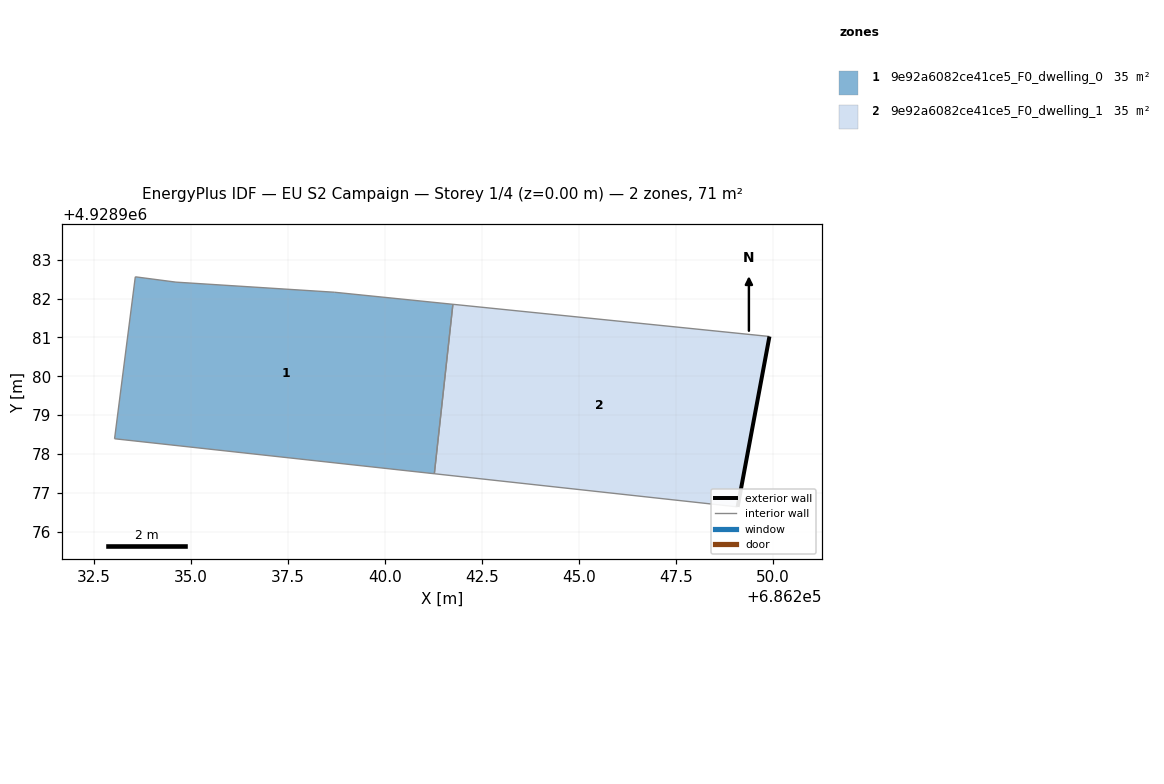
=== STOREY PLAN SPEC (per zone: floor XY polygon, exterior-wall plan segments, windows/doors) ===
zone 1: 9e92a6082ce41ce5_F0_dwelling_0  (35.5 m²)
  floor: (686241.28, 4928977.49) (686241.76, 4928981.86) (686238.70, 4928982.17) (686234.62, 4928982.43) (686233.57, 4928982.56) (686233.04, 4928978.39)
  interior walls: 6
zone 2: 9e92a6082ce41ce5_F0_dwelling_1  (35.5 m²)
  floor: (686249.09, 4928976.64) (686249.91, 4928981.03) (686241.76, 4928981.86) (686241.28, 4928977.49)
  exterior wall: (686249.91, 4928981.03) – (686249.09, 4928976.64)  [4.5 m]
  interior walls: 3

=== DERIVED (storey summary) ===
Building: EU S2 Campaign
Storey: 1 of 4  (floor level z = 0.00 m)
Storey gross floor area: 71.0 m²
Zones on this storey: 2
  - 9e92a6082ce41ce5_F0_dwelling_0: floor 35.5 m²
  - 9e92a6082ce41ce5_F0_dwelling_1: floor 35.5 m²; exterior wall 4.5 m (13.4 m²); WWR 0.0%
Zone adjacency (shared interzone walls):
  - 9e92a6082ce41ce5_F0_dwelling_0 ↔ 9e92a6082ce41ce5_F0_dwelling_1